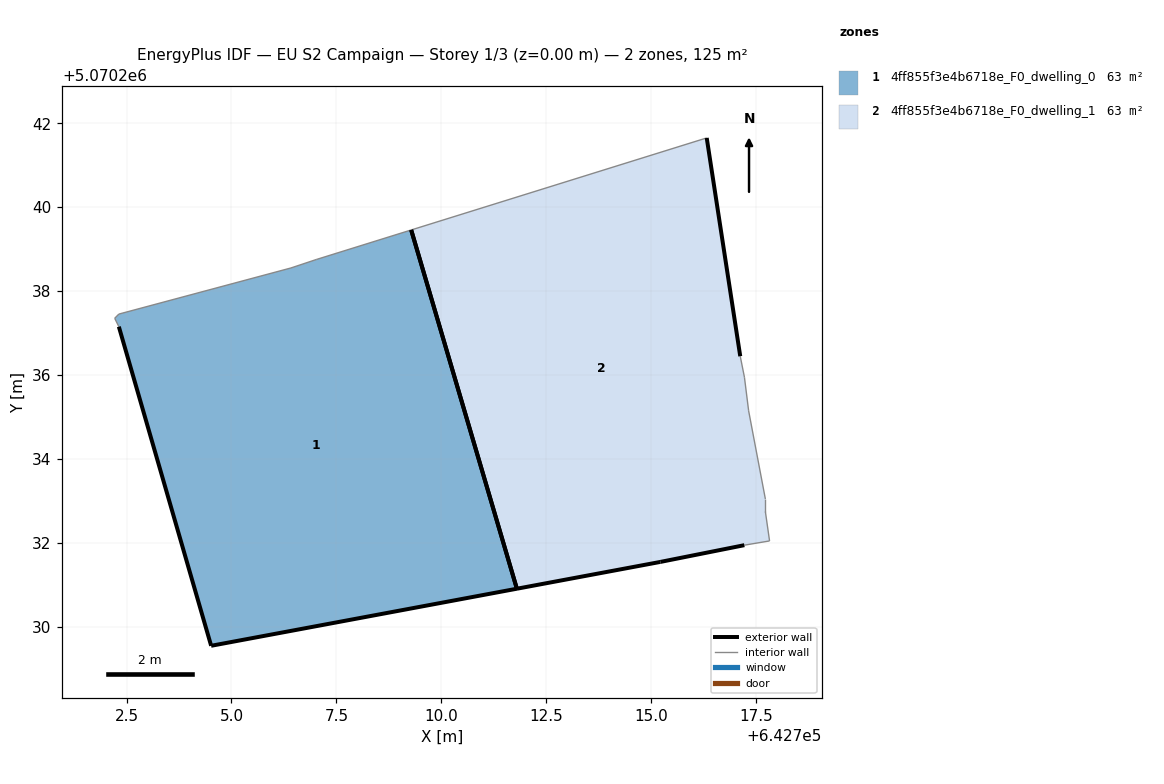
=== STOREY PLAN SPEC (per zone: floor XY polygon, exterior-wall plan segments, windows/doors) ===
zone 1: 4ff855f3e4b6718e_F0_dwelling_0  (62.7 m²)
  floor: (642711.80, 5070230.91) (642709.28, 5070239.46) (642707.02, 5070238.75) (642706.42, 5070238.55) (642702.32, 5070237.45) (642702.22, 5070237.35) (642702.32, 5070237.15) (642704.52, 5070229.55)
  exterior wall: (642711.80, 5070230.91) – (642704.52, 5070229.55)  [7.4 m]
  exterior wall: (642704.52, 5070229.55) – (642702.32, 5070237.15)  [7.9 m]
  exterior wall: (642709.28, 5070239.46) – (642711.80, 5070230.91)  [8.9 m]
  interior walls: 5
zone 2: 4ff855f3e4b6718e_F0_dwelling_1  (62.7 m²)
  floor: (642717.83, 5070232.04) (642717.73, 5070232.75) (642717.73, 5070233.04) (642717.33, 5070235.15) (642717.23, 5070235.95) (642717.13, 5070236.45) (642716.33, 5070241.65) (642709.28, 5070239.46) (642711.80, 5070230.91) (642715.22, 5070231.54) (642717.22, 5070231.94)
  exterior wall: (642717.22, 5070231.94) – (642715.22, 5070231.54)  [2.0 m]
  exterior wall: (642715.22, 5070231.54) – (642711.80, 5070230.91)  [3.5 m]
  exterior wall: (642716.33, 5070241.65) – (642717.13, 5070236.45)  [5.3 m]
  exterior wall: (642711.80, 5070230.91) – (642709.28, 5070239.46)  [8.9 m]
  interior walls: 7

=== DERIVED (storey summary) ===
Building: EU S2 Campaign
Storey: 1 of 3  (floor level z = 0.00 m)
Storey gross floor area: 125.4 m²
Zones on this storey: 2
  - 4ff855f3e4b6718e_F0_dwelling_0: floor 62.7 m²; exterior wall 24.2 m (72.7 m²); WWR 0.0%
  - 4ff855f3e4b6718e_F0_dwelling_1: floor 62.7 m²; exterior wall 19.7 m (59.1 m²); WWR 0.0%
Zone adjacency: (none detected)